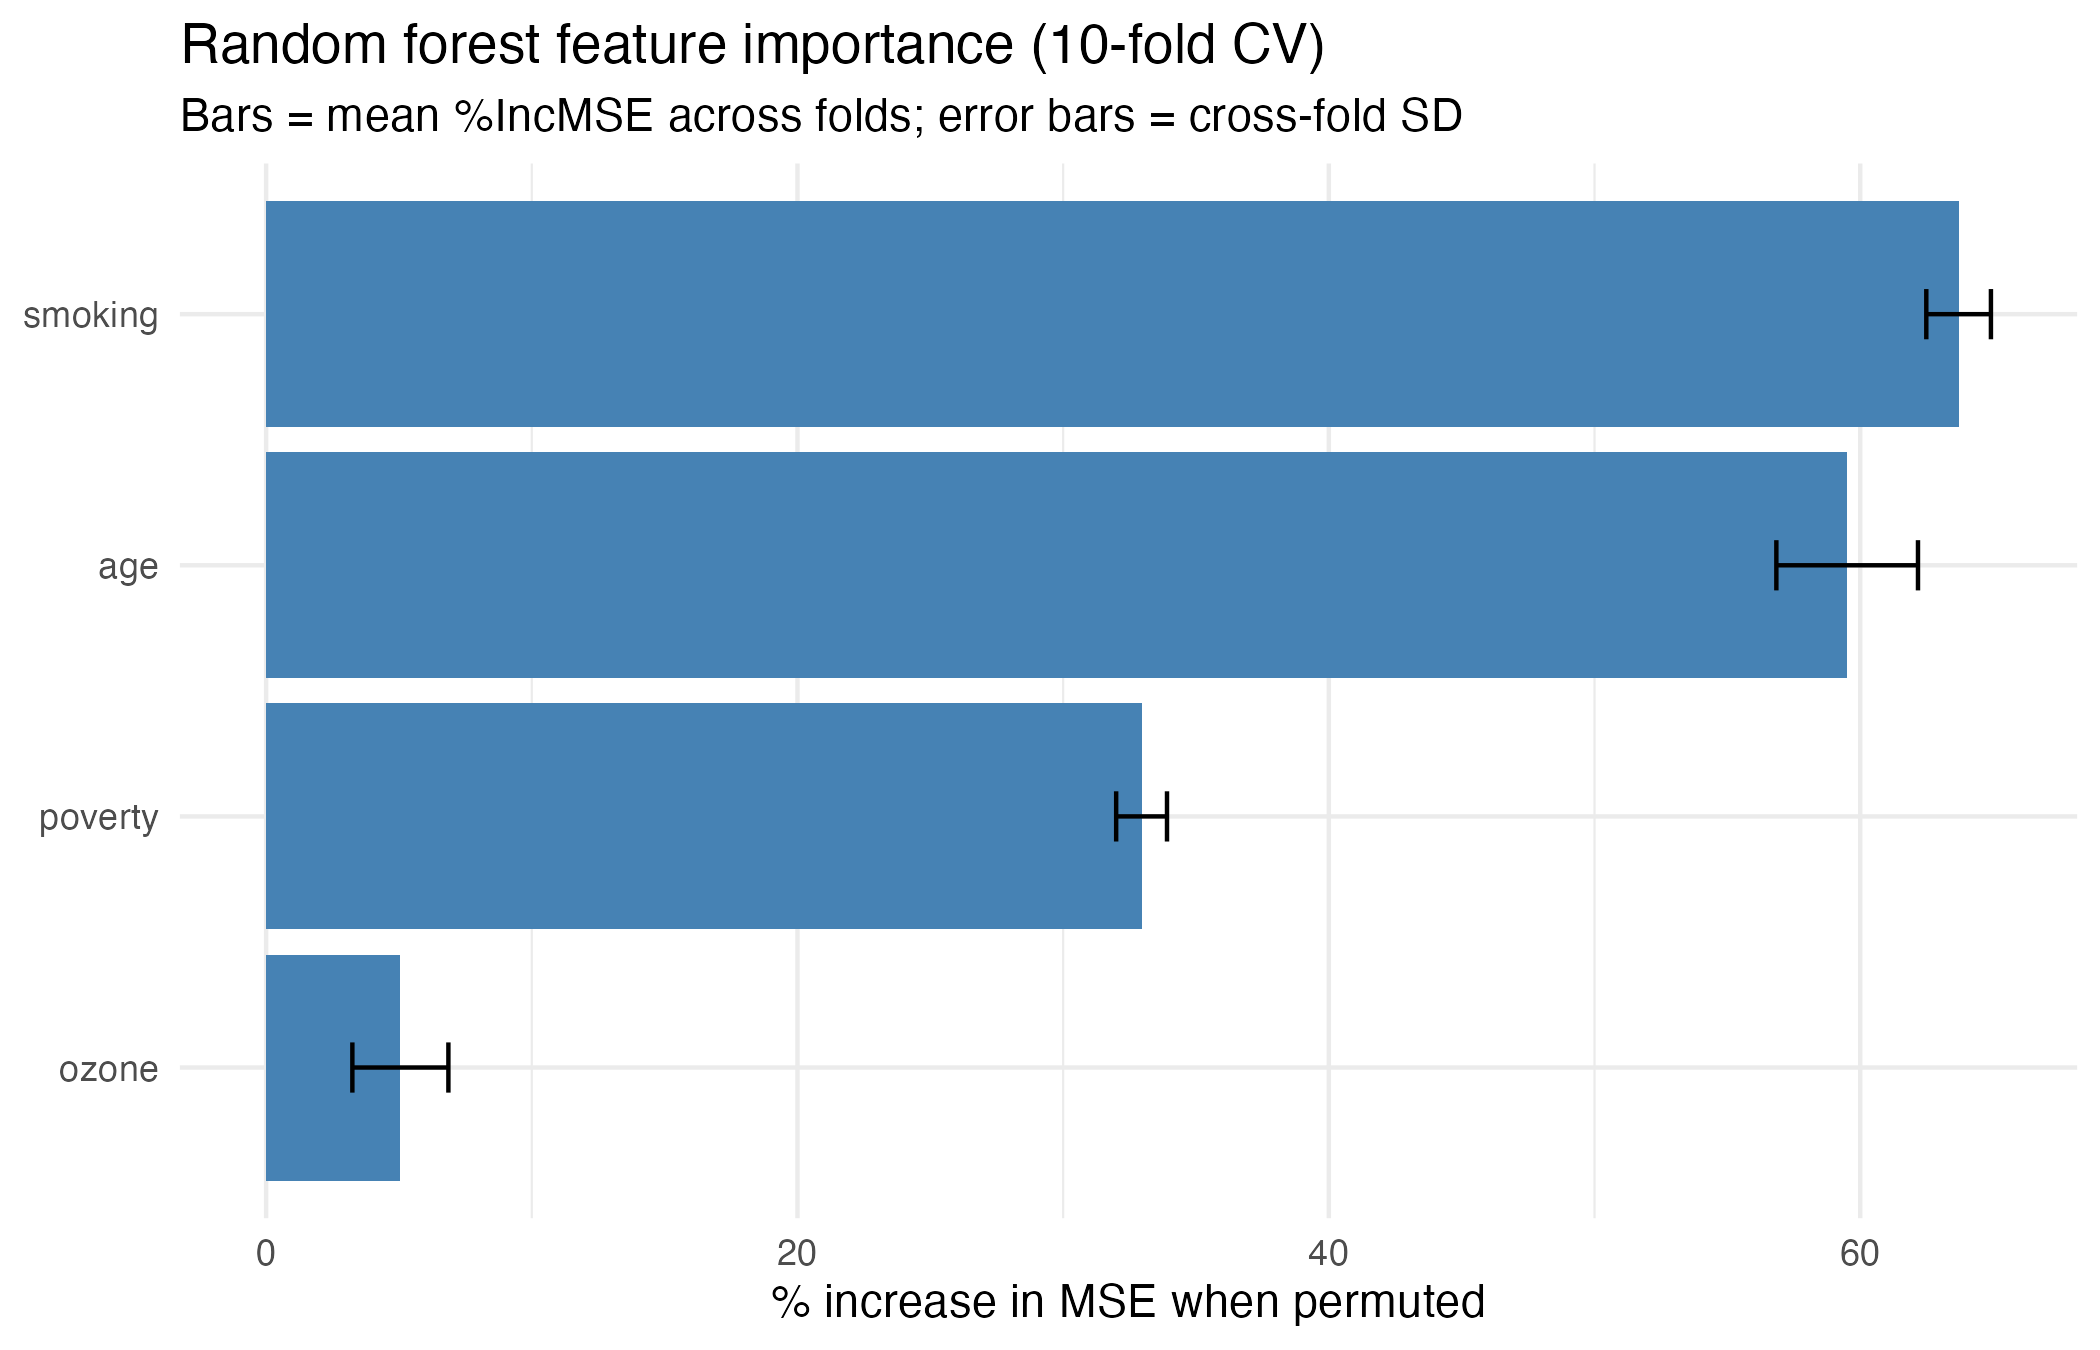

The table this chart was drawn from, first rows:
predictor, mean_inc_mse, sd_inc_mse
smoking, 63.7, 1.216
age, 59.51, 2.665
poverty, 32.95, 0.9568
ozone, 5.053, 1.807
